Run: headless pygame with SDL's dummy video driver; simulated clock (each Clock.tick advances the game by its frame time, no real sleeping); random seed 0; keys injected as events and as key.get_pressed() state; no mouse input.
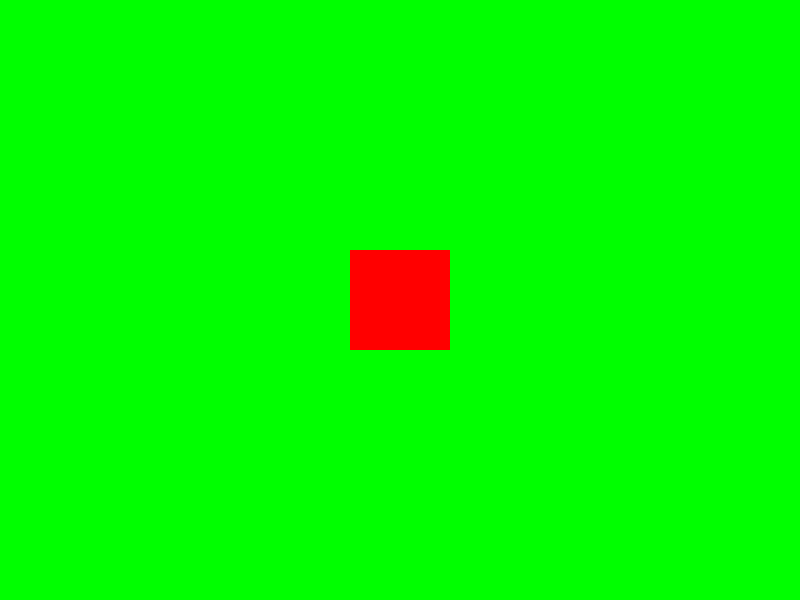
Frame 1 of 4 · flips 1–60 · no input
Frame 2 of 4 · flips 61–180 · tapped SPACE, RETURN · held RIGHT (→), D · screen unchanged from frame 1, image omitted
Frame 3 of 4 · flips 181–300 · held DOWN (↓), S · screen unchanged from frame 2, image omitted
Frame 4 of 4 · flips 301–420 · held LEFT (←), A, UP (↑), W · screen unchanged from frame 3, image omitted

The pygame program that drew these frames:

import pygame
from sys import exit


pygame.init()
screen = pygame.display.set_mode((800, 600), pygame.RESIZABLE)

while True:
    for event in pygame.event.get():
        if event.type == pygame.QUIT:
            pygame.quit()
            exit()
    
    screen.fill('green')
    pygame.draw.rect(screen, 'red', (screen.get_width() // 2 - 50, screen.get_height() // 2 - 50, 100, 100))
    pygame.display.update()
